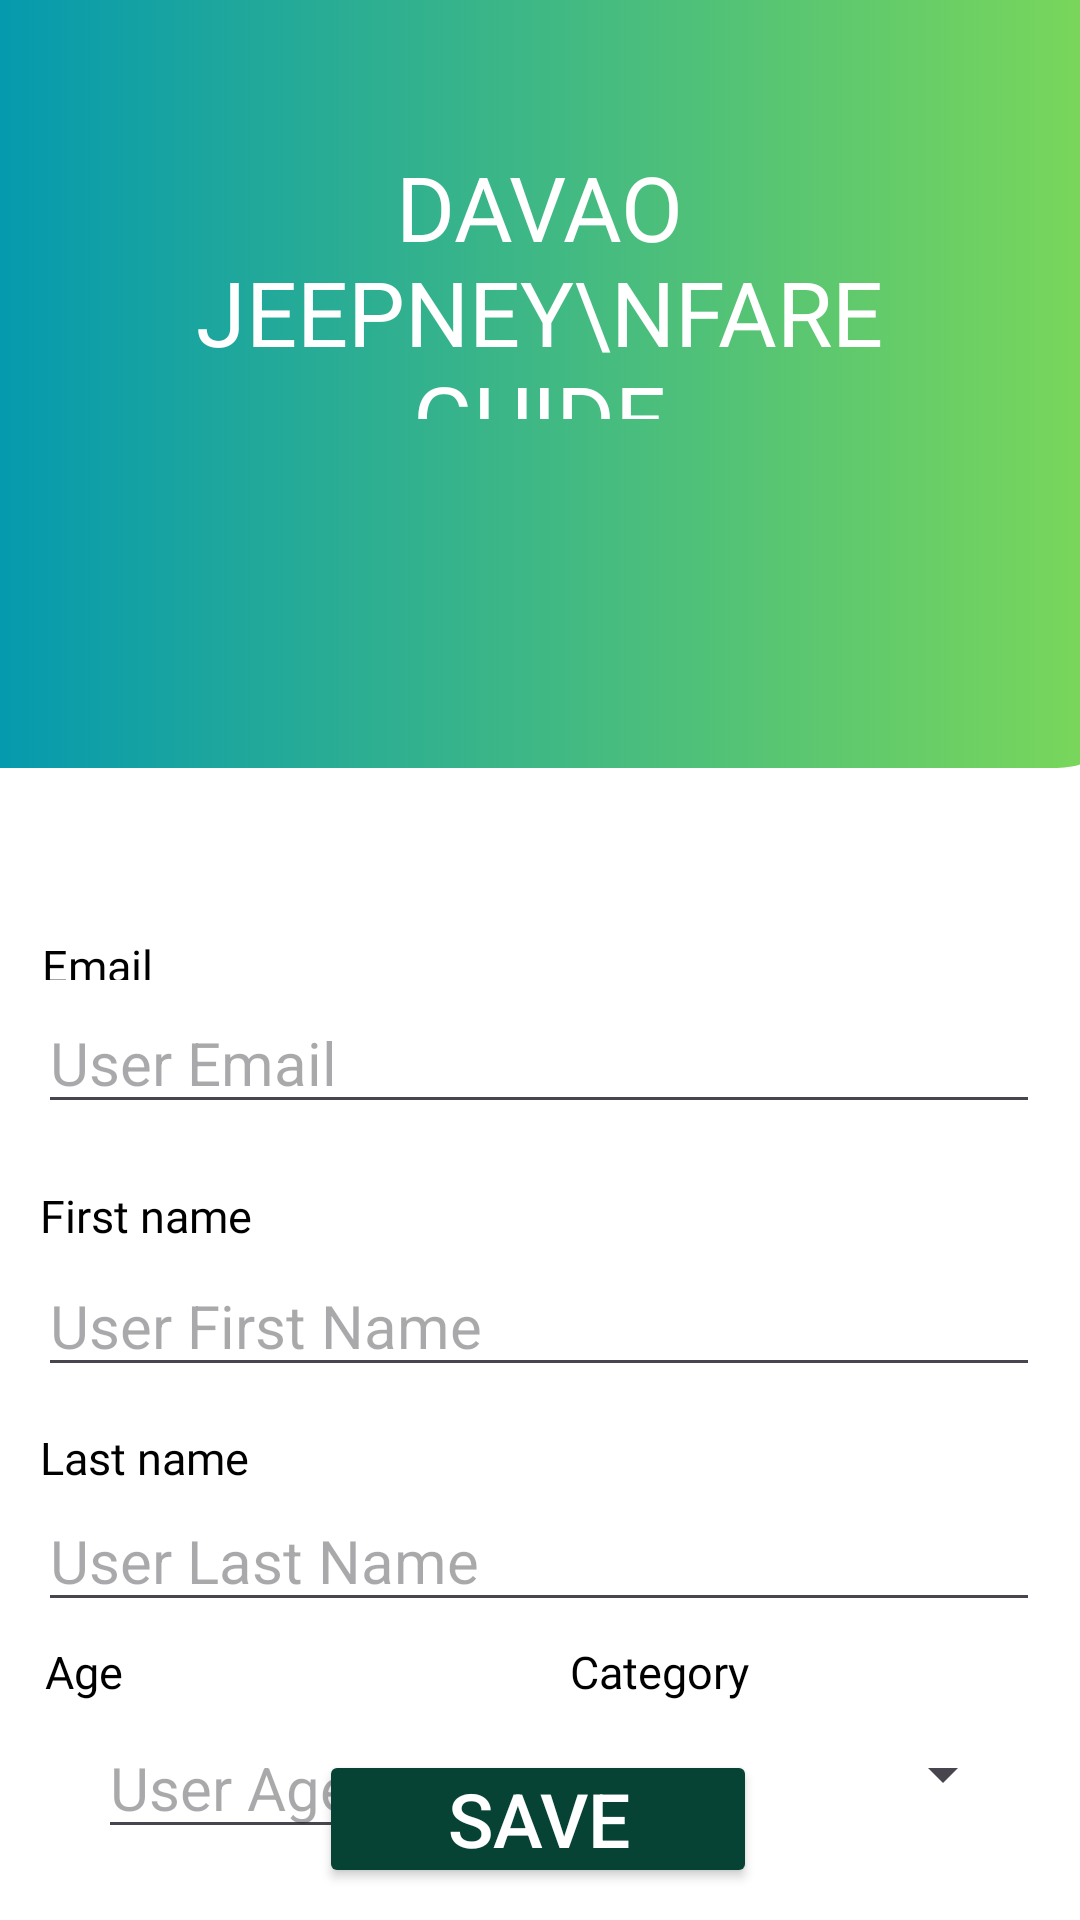

Reconstruct the res/layout file that produces this screen, plus the resources it refers to.
<!-- AndroidManifest.xml: application theme Theme.LE_Project -->
<!-- res/layout/activity_login_frame.xml -->
<?xml version="1.0" encoding="utf-8"?>
<androidx.constraintlayout.widget.ConstraintLayout xmlns:android="http://schemas.android.com/apk/res/android"
    xmlns:app="http://schemas.android.com/apk/res-auto"
    xmlns:tools="http://schemas.android.com/tools"
    android:layout_width="match_parent"
    android:layout_height="match_parent"
    android:background="#FFFFFF"
    tools:context=".LoginFrame">

    <ImageView
        android:id="@+id/login_bg1"
        android:layout_width="394dp"
        android:layout_height="256dp"
        android:background="@drawable/gradient1_top_box"
        app:layout_constraintEnd_toEndOf="parent"
        app:layout_constraintStart_toStartOf="parent"
        app:layout_constraintTop_toTopOf="parent" />

    <TextView
        android:id="@+id/textView"
        android:layout_width="272dp"
        android:layout_height="91dp"
        android:fontFamily="@font/league_spartan_bold"
        android:gravity="center|top"
        android:text="Davao Jeepney\nFare Guide"
        android:textAllCaps="true"
        android:textColor="#FFFFFF"
        android:textSize="30sp"
        app:layout_constraintBottom_toBottomOf="@+id/login_bg1"
        app:layout_constraintEnd_toEndOf="@+id/login_bg1"
        app:layout_constraintHorizontal_bias="0.496"
        app:layout_constraintStart_toStartOf="@+id/login_bg1"
        app:layout_constraintTop_toTopOf="@+id/login_bg1"
        app:layout_constraintVertical_bias="0.295" />

    <ImageView
        android:id="@+id/profile"
        android:layout_width="125dp"
        android:layout_height="125dp"
        android:layout_marginTop="20dp"
        app:layout_constraintEnd_toEndOf="@+id/textView"
        app:layout_constraintHorizontal_bias="0.503"
        app:layout_constraintStart_toStartOf="@+id/textView"
        app:layout_constraintTop_toBottomOf="@+id/textView"
        tools:srcCompat="@drawable/profile_picture" />

    <TextView
        android:id="@+id/email_head"
        android:layout_width="48dp"
        android:layout_height="15dp"
        android:fontFamily="@font/glacial"
        android:text="Email"
        android:textColor="#000000"
        android:textSize="15sp"
        app:layout_constraintBottom_toBottomOf="parent"
        app:layout_constraintEnd_toEndOf="parent"
        app:layout_constraintHorizontal_bias="0.045"
        app:layout_constraintStart_toStartOf="parent"
        app:layout_constraintTop_toBottomOf="@+id/login_bg1"
        app:layout_constraintVertical_bias="0.151" />

    <EditText
        android:id="@+id/email_text"
        android:layout_width="334dp"
        android:layout_height="43dp"
        android:hint="User Email"
        android:textColor="#000000"
        android:textSize="20sp"
        app:layout_constraintBottom_toBottomOf="parent"
        app:layout_constraintEnd_toEndOf="parent"
        app:layout_constraintHorizontal_bias="0.493"
        app:layout_constraintStart_toStartOf="parent"
        app:layout_constraintTop_toBottomOf="@+id/email_head"
        app:layout_constraintVertical_bias="0.019" />

    <TextView
        android:id="@+id/fname_head"
        android:layout_width="84dp"
        android:layout_height="19dp"
        android:fontFamily="@font/glacial"
        android:text="First name"
        android:textColor="#000000"
        android:textSize="15sp"
        app:layout_constraintBottom_toBottomOf="parent"
        app:layout_constraintEnd_toEndOf="parent"
        app:layout_constraintHorizontal_bias="0.048"
        app:layout_constraintStart_toStartOf="parent"
        app:layout_constraintTop_toBottomOf="@+id/email_text"
        app:layout_constraintVertical_bias="0.083" />

    <EditText
        android:id="@+id/fname_text"
        android:layout_width="334dp"
        android:layout_height="43dp"
        android:hint="User First Name"
        android:textColor="#000000"
        android:textSize="20sp"
        app:layout_constraintBottom_toBottomOf="parent"
        app:layout_constraintEnd_toEndOf="parent"
        app:layout_constraintHorizontal_bias="0.493"
        app:layout_constraintStart_toStartOf="parent"
        app:layout_constraintTop_toBottomOf="@+id/fname_head"
        app:layout_constraintVertical_bias="0.03" />

    <TextView
        android:id="@+id/lname_head"
        android:layout_width="84dp"
        android:layout_height="19dp"
        android:fontFamily="@font/glacial"
        android:text="Last name"
        android:textColor="#000000"
        android:textSize="15sp"
        app:layout_constraintBottom_toBottomOf="parent"
        app:layout_constraintEnd_toEndOf="parent"
        app:layout_constraintHorizontal_bias="0.048"
        app:layout_constraintStart_toStartOf="parent"
        app:layout_constraintTop_toBottomOf="@+id/fname_text"
        app:layout_constraintVertical_bias="0.083" />

    <EditText
        android:id="@+id/lname_text"
        android:layout_width="334dp"
        android:layout_height="43dp"
        android:hint="User Last Name"
        android:textColor="#000000"
        android:textSize="20sp"
        app:layout_constraintBottom_toBottomOf="parent"
        app:layout_constraintEnd_toEndOf="parent"
        app:layout_constraintHorizontal_bias="0.493"
        app:layout_constraintStart_toStartOf="parent"
        app:layout_constraintTop_toBottomOf="@+id/lname_head"
        app:layout_constraintVertical_bias="0.03" />

    <TextView
        android:id="@+id/age_head"
        android:layout_width="48dp"
        android:layout_height="24dp"
        android:fontFamily="@font/glacial"
        android:text="Age"
        android:textColor="#000000"
        android:textSize="15sp"
        app:layout_constraintBottom_toBottomOf="parent"
        app:layout_constraintEnd_toEndOf="parent"
        app:layout_constraintHorizontal_bias="0.048"
        app:layout_constraintStart_toStartOf="parent"
        app:layout_constraintTop_toBottomOf="@+id/lname_text"
        app:layout_constraintVertical_bias="0.083" />

    <EditText
        android:id="@+id/age_text"
        android:layout_width="123dp"
        android:layout_height="43dp"
        android:hint="User Age"
        android:textColor="#000000"
        android:textSize="20sp"
        app:layout_constraintBottom_toBottomOf="parent"
        app:layout_constraintEnd_toEndOf="parent"
        app:layout_constraintHorizontal_bias="0.138"
        app:layout_constraintStart_toStartOf="parent"
        app:layout_constraintTop_toBottomOf="@+id/age_head"
        app:layout_constraintVertical_bias="0.09" />

    <TextView
        android:id="@+id/category_head"
        android:layout_width="77dp"
        android:layout_height="23dp"
        android:fontFamily="@font/glacial"
        android:text="Category"
        android:textColor="#000000"
        android:textSize="15sp"
        app:layout_constraintBottom_toBottomOf="parent"
        app:layout_constraintEnd_toEndOf="parent"
        app:layout_constraintHorizontal_bias="0.577"
        app:layout_constraintStart_toEndOf="@+id/age_head"
        app:layout_constraintTop_toBottomOf="@+id/lname_text"
        app:layout_constraintVertical_bias="0.083" />

    <Spinner
        android:id="@+id/category_spinner"
        android:layout_width="150dp"
        android:layout_height="30dp"
        app:layout_constraintBottom_toBottomOf="parent"
        app:layout_constraintEnd_toEndOf="parent"
        app:layout_constraintHorizontal_bias="0.602"
        app:layout_constraintStart_toEndOf="@+id/age_text"
        app:layout_constraintTop_toBottomOf="@+id/category_head"
        app:layout_constraintVertical_bias="0.161" />

    <Button
        android:id="@+id/create_user_button"
        android:layout_width="146dp"
        android:layout_height="46dp"
        android:backgroundTint="#074335"
        android:padding="0dp"
        android:text="SAVE"
        android:textAllCaps="true"
        android:textColor="#FFFFFF"
        android:textSize="25sp"
        app:layout_constraintBottom_toBottomOf="parent"
        app:layout_constraintEnd_toEndOf="parent"
        app:layout_constraintHorizontal_bias="0.497"
        app:layout_constraintStart_toStartOf="parent"
        app:layout_constraintTop_toBottomOf="@+id/lname_text"
        app:layout_constraintVertical_bias="0.798" />

</androidx.constraintlayout.widget.ConstraintLayout>
<!-- resources referenced by this layout -->
<resources>
  <!-- drawable gradient1_top_box (drawable) -->
  <?xml version="1.0" encoding="utf-8"?>
  <selector xmlns:android="http://schemas.android.com/apk/res/android">
      <item>
          <shape android:shape="rectangle">
              <gradient
                  android:angle="0"
                  android:startColor="@color/grad_blue"
                  android:endColor="@color/grad_green"
                  android:type="linear"
                  />
              <corners android:bottomRightRadius="25dp"/>
          </shape>
      </item>
  </selector>
  <!-- drawable profile_picture: jpg bitmap (drawable-hdpi, 15318 bytes) -->
  <style name="Theme.LE_Project" parent="Base.Theme.LE_Project" />
  <color name="grad_blue">#0097B2</color>
  <color name="grad_green">#7ED957</color>
  <style name="Base.Theme.LE_Project" parent="Theme.Material3.DayNight.NoActionBar">
          
          
      </style>
</resources>
